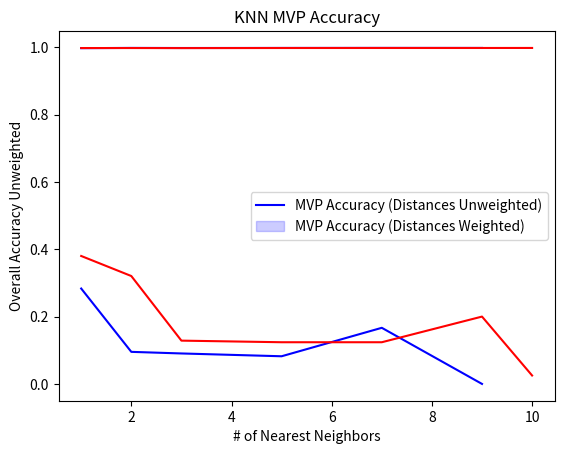

The script that saved this image:
import pandas as pd
import seaborn as sns
import matplotlib.pyplot as plt

k = [1,2,3,5,7,9]

overallAcc = [0.9972649572649572,0.997948717948718,0.9976923076923077,0.9978632478632479,0.997948717948718,0.9978632478632479]

mvpAcc = [0.2833333333333333,0.09523809523809523,0.09047619047619046,0.08214285714285714,0.16666666666666666,0.0]

#nonAcc = [0.9988867661133586,0.9999142734676383,0.9995718443494033,0.9997429671321101,0.9998287671232877,1.0]

kW = [1,2,3,5,7,9,10]

overallAccW = [0.9976068376068377,0.9976068376068377,0.9974358974358974,0.9976923076923077,0.9977777777777778,0.9977777777777778,0.9978632478632479]

mvpAccW = [0.38,0.32047619047619047,0.12857142857142856,0.12380952380952381,0.12380952380952381,0.2,0.025]

#nonAccW = [0.9989721621758321,0.9990584016006878,0.9991440904930373,0.9995717342553977,0.9996574607878402,0.9998288402683114,0.9999142367066896]

df = pd.DataFrame(
    {'# of Nearest Neighbors': k,
     'Overall Accuracy Unweighted': overallAcc,
     'MVP Accuracy Unweighted': mvpAcc,
     #'non-MVP Accuracy' : nonAcc
    })

dfW = pd.DataFrame(
    {'# of Nearest Neighbors': kW,
     'Overall Accuracy Weighted': overallAccW,
     'MVP Accuracy Weighted': mvpAccW,
     #'non-MVP Accuracy' : nonAccW
    })

sns.lineplot(x='# of Nearest Neighbors',y='Overall Accuracy Unweighted',data = df,color = 'blue')
sns.lineplot(x='# of Nearest Neighbors',y='Overall Accuracy Weighted',data = dfW,color = 'red')
plt.title('KNN Overall Accuracy')
plt.legend(('Overall Accuracy (Distances Unweighted)','Overall Accuracy (Distances Weighted)',))

plt.show()

sns.lineplot(x='# of Nearest Neighbors',y='MVP Accuracy Unweighted',data = df,color = 'blue')
sns.lineplot(x='# of Nearest Neighbors',y='MVP Accuracy Weighted',data = dfW,color = 'red')
plt.title('KNN MVP Accuracy')
plt.legend(('MVP Accuracy (Distances Unweighted)','MVP Accuracy (Distances Weighted)',))
plt.show()
